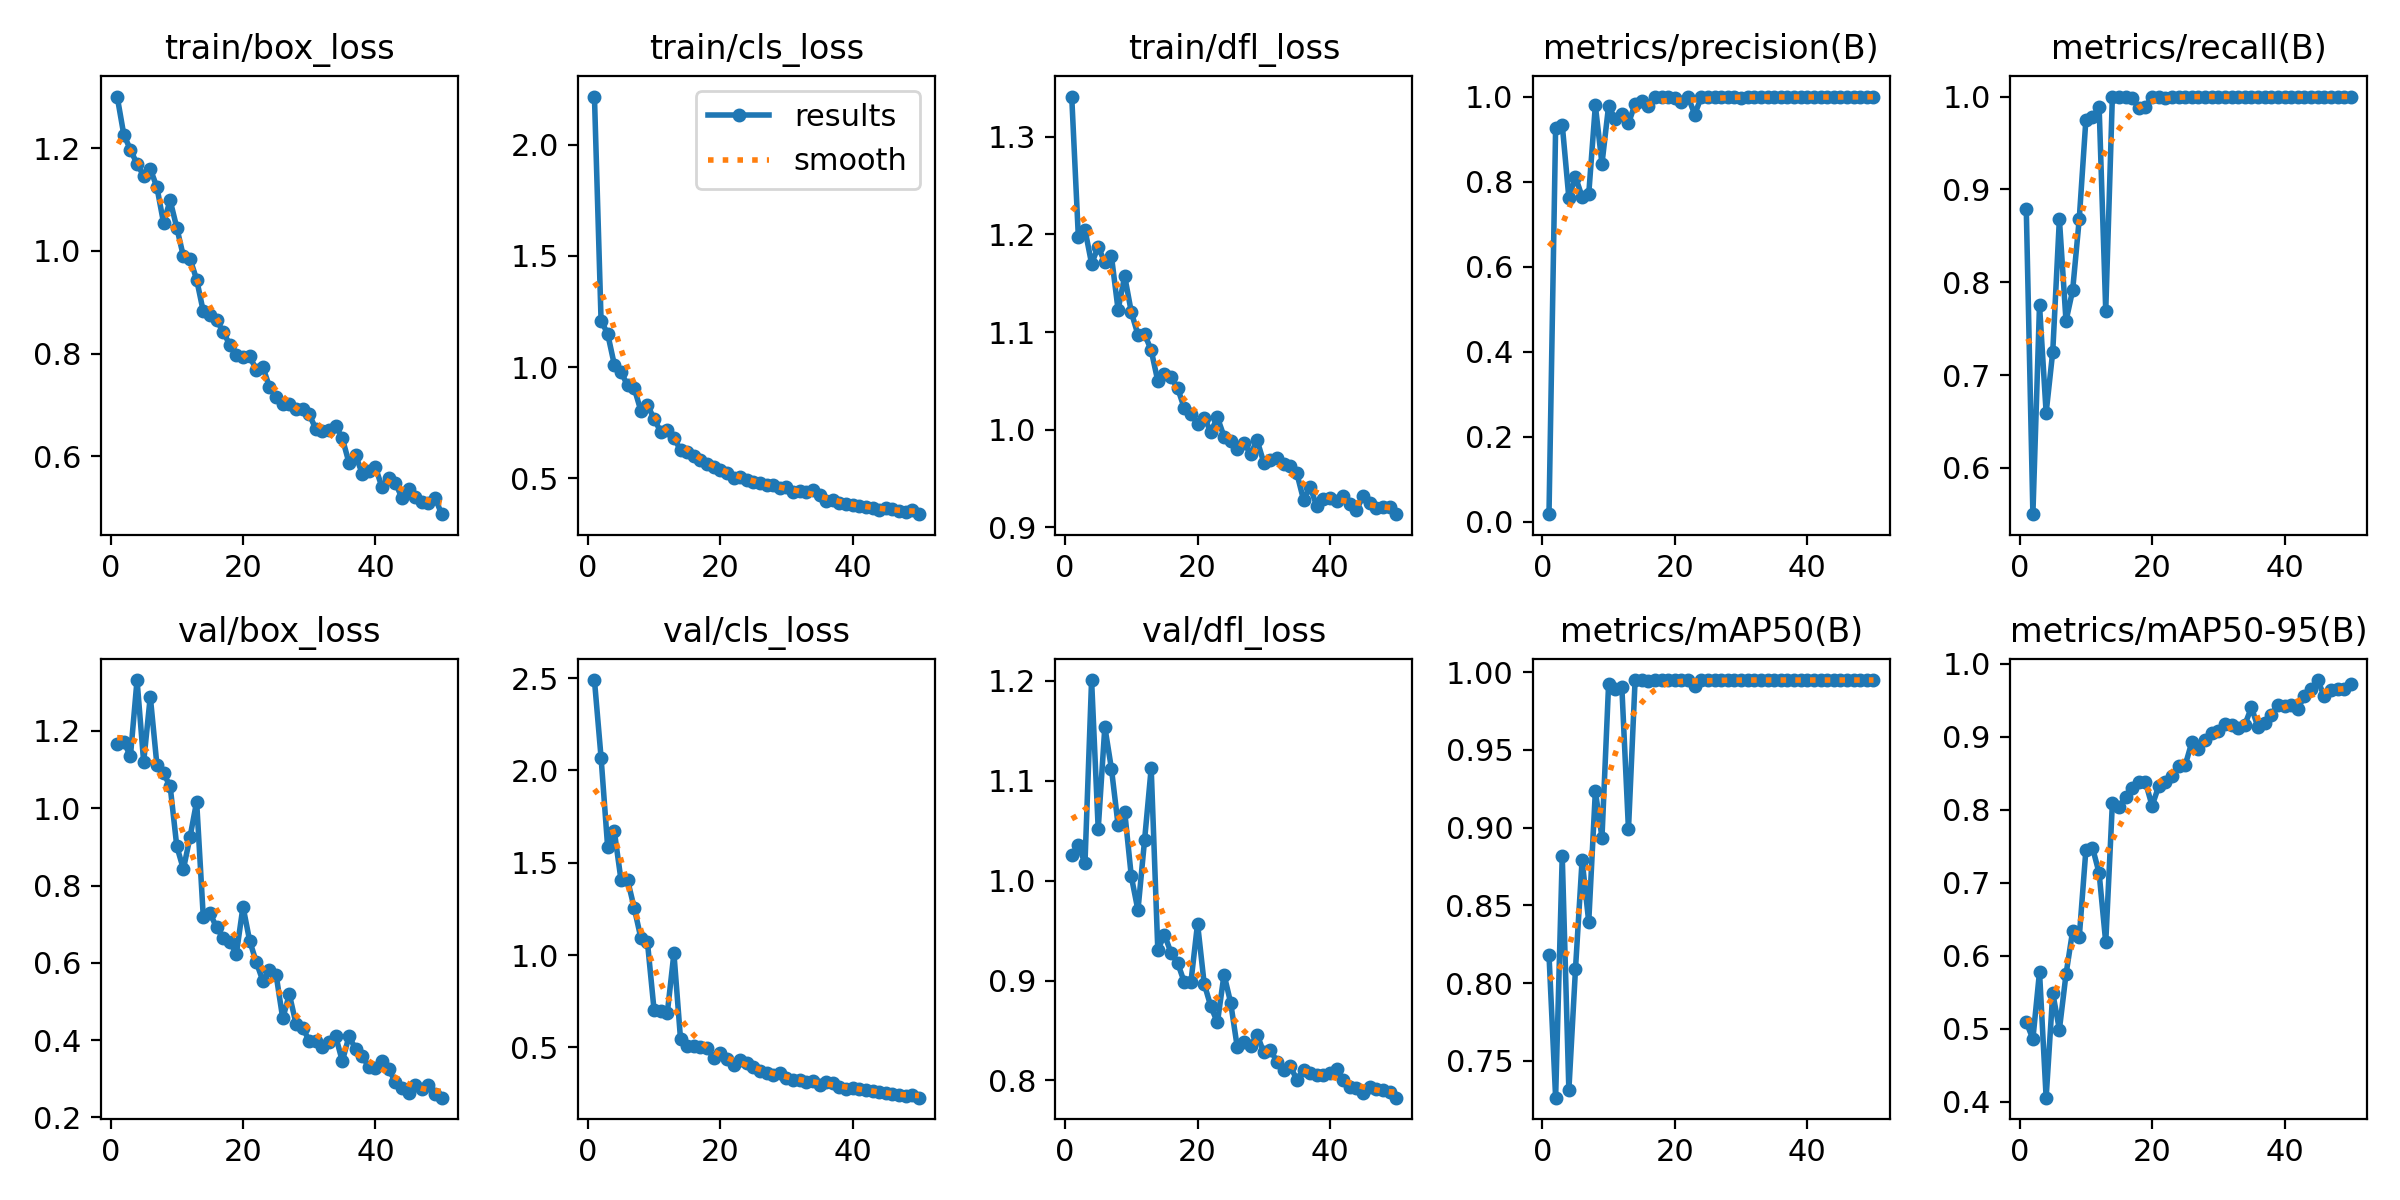

Source data for this figure (header and first rows):
epoch, time, train/box_loss, train/cls_loss, train/dfl_loss, metrics/precision(B), metrics/recall(B), metrics/mAP50(B), metrics/mAP50-95(B), val/box_loss, val/cls_loss, val/dfl_loss, lr/pg0, lr/pg1, lr/pg2
1, 138.2, 1.301, 2.217, 1.341, 0.01748, 0.8791, 0.8182, 0.509, 1.167, 2.49, 1.026, 0.00038, 0.00038, 0.00038
2, 278.4, 1.227, 1.21, 1.198, 0.926, 0.5501, 0.7262, 0.4861, 1.172, 2.07, 1.036, 0.0007671, 0.0007671, 0.0007671
3, 412.1, 1.197, 1.149, 1.205, 0.9338, 0.7754, 0.8818, 0.578, 1.135, 1.583, 1.017, 0.001141, 0.001141, 0.001141
4, 554.4, 1.17, 1.011, 1.17, 0.7612, 0.6593, 0.7311, 0.4056, 1.332, 1.671, 1.201, 0.001502, 0.001502, 0.001502
5, 688.9, 1.147, 0.9798, 1.187, 0.8109, 0.7253, 0.8091, 0.5488, 1.12, 1.409, 1.052, 0.001849, 0.001849, 0.001849
6, 800.1, 1.16, 0.9177, 1.171, 0.764, 0.8681, 0.8793, 0.4988, 1.289, 1.407, 1.154, 0.001835, 0.001835, 0.001835
7, 918.9, 1.125, 0.9062, 1.178, 0.7703, 0.7582, 0.8393, 0.5745, 1.112, 1.257, 1.112, 0.001802, 0.001802, 0.001802
8, 1031, 1.055, 0.8049, 1.123, 0.979, 0.7912, 0.9234, 0.6339, 1.09, 1.094, 1.056, 0.001769, 0.001769, 0.001769
9, 1141, 1.099, 0.8302, 1.157, 0.8418, 0.8681, 0.8937, 0.6253, 1.057, 1.071, 1.069, 0.001736, 0.001736, 0.001736
10, 1252, 1.046, 0.7677, 1.12, 0.9779, 0.9748, 0.9925, 0.7447, 0.9018, 0.7038, 1.004, 0.001703, 0.001703, 0.001703
11, 1362, 0.9895, 0.7098, 1.097, 0.9468, 0.9777, 0.9893, 0.7481, 0.8424, 0.6975, 0.9703, 0.00167, 0.00167, 0.00167
12, 1476, 0.9848, 0.7191, 1.098, 0.96, 0.989, 0.9904, 0.7131, 0.9253, 0.6865, 1.041, 0.001637, 0.001637, 0.001637
13, 1599, 0.9443, 0.6814, 1.081, 0.9369, 0.7692, 0.8989, 0.6181, 1.017, 1.01, 1.113, 0.001604, 0.001604, 0.001604
14, 1717, 0.8823, 0.6275, 1.05, 0.9825, 1, 0.9948, 0.8086, 0.7194, 0.5444, 0.9304, 0.001571, 0.001571, 0.001571
15, 1834, 0.8757, 0.618, 1.057, 0.9891, 0.9996, 0.9949, 0.8036, 0.7289, 0.5106, 0.9459, 0.001538, 0.001538, 0.001538
16, 1952, 0.8656, 0.5983, 1.054, 0.9777, 1, 0.9945, 0.8175, 0.6919, 0.5074, 0.9277, 0.001505, 0.001505, 0.001505
17, 2083, 0.8425, 0.581, 1.042, 1, 0.9981, 0.995, 0.8295, 0.6644, 0.5051, 0.9176, 0.001472, 0.001472, 0.001472
18, 2204, 0.8172, 0.5658, 1.022, 1, 0.9878, 0.9949, 0.8382, 0.6543, 0.4988, 0.8983, 0.001439, 0.001439, 0.001439
19, 2323, 0.7979, 0.5526, 1.016, 0.9982, 0.989, 0.9949, 0.8376, 0.6235, 0.4428, 0.8983, 0.001406, 0.001406, 0.001406
20, 2442, 0.7936, 0.538, 1.006, 0.9972, 1, 0.995, 0.8053, 0.7455, 0.4716, 0.957, 0.001373, 0.001373, 0.001373
21, 2571, 0.7954, 0.5226, 1.012, 0.9877, 1, 0.9948, 0.8322, 0.6574, 0.438, 0.8969, 0.00134, 0.00134, 0.00134
22, 2703, 0.7684, 0.5037, 0.9979, 1, 0.9988, 0.995, 0.838, 0.6021, 0.4034, 0.8742, 0.001307, 0.001307, 0.001307
23, 2825, 0.7735, 0.508, 1.013, 0.9576, 1, 0.9912, 0.8468, 0.5533, 0.4318, 0.858, 0.001274, 0.001274, 0.001274
24, 2946, 0.735, 0.4915, 0.993, 0.9991, 1, 0.995, 0.8602, 0.5803, 0.4138, 0.906, 0.001241, 0.001241, 0.001241
25, 3066, 0.7158, 0.483, 0.9885, 0.9993, 1, 0.995, 0.8608, 0.5689, 0.395, 0.8778, 0.001208, 0.001208, 0.001208
26, 3187, 0.7016, 0.4807, 0.9806, 0.999, 1, 0.995, 0.8925, 0.4563, 0.3725, 0.8331, 0.001175, 0.001175, 0.001175
27, 3306, 0.7011, 0.4706, 0.9869, 0.9992, 1, 0.995, 0.8836, 0.5183, 0.3605, 0.8389, 0.001142, 0.001142, 0.001142
28, 3423, 0.6914, 0.4684, 0.9753, 0.999, 1, 0.995, 0.8954, 0.4427, 0.3493, 0.8345, 0.001109, 0.001109, 0.001109
29, 3545, 0.6914, 0.4546, 0.989, 0.9987, 1, 0.995, 0.9045, 0.4321, 0.3595, 0.8458, 0.001076, 0.001076, 0.001076
30, 3671, 0.6816, 0.459, 0.9663, 0.9968, 1, 0.995, 0.9081, 0.3985, 0.3361, 0.828, 0.001043, 0.001043, 0.001043
31, 3796, 0.6527, 0.4407, 0.9685, 0.9988, 1, 0.995, 0.918, 0.3967, 0.3237, 0.8309, 0.00101, 0.00101, 0.00101
32, 3915, 0.6482, 0.4409, 0.9712, 0.9993, 1, 0.995, 0.9161, 0.381, 0.3221, 0.8184, 0.000977, 0.000977, 0.000977
33, 4042, 0.6515, 0.4393, 0.9649, 0.9993, 1, 0.995, 0.9123, 0.3947, 0.3106, 0.8106, 0.000944, 0.000944, 0.000944
34, 4167, 0.6588, 0.4464, 0.9627, 0.9993, 1, 0.995, 0.9162, 0.4094, 0.3208, 0.8139, 0.000911, 0.000911, 0.000911
35, 4299, 0.6347, 0.4273, 0.9552, 0.9988, 1, 0.995, 0.9401, 0.3455, 0.2996, 0.8009, 0.000878, 0.000878, 0.000878
36, 4431, 0.5871, 0.3963, 0.9283, 0.9985, 1, 0.995, 0.9126, 0.4096, 0.3143, 0.8109, 0.000845, 0.000845, 0.000845
37, 4589, 0.6022, 0.4046, 0.9414, 0.9984, 1, 0.995, 0.9192, 0.3776, 0.3065, 0.8079, 0.000812, 0.000812, 0.000812
38, 4744, 0.5657, 0.3881, 0.9219, 0.999, 1, 0.995, 0.9303, 0.3591, 0.2871, 0.8055, 0.000779, 0.000779, 0.000779
39, 4900, 0.5717, 0.3863, 0.9295, 0.9993, 1, 0.995, 0.9434, 0.3303, 0.2759, 0.8054, 0.000746, 0.000746, 0.000746
40, 5067, 0.5782, 0.3794, 0.9303, 0.9992, 1, 0.995, 0.9423, 0.3271, 0.2806, 0.8076, 0.000713, 0.000713, 0.000713
41, 5224, 0.5389, 0.3762, 0.9268, 0.9989, 1, 0.995, 0.943, 0.3455, 0.2751, 0.8115, 0.00068, 0.00068, 0.00068
42, 5387, 0.5571, 0.3719, 0.932, 0.9989, 1, 0.995, 0.9381, 0.325, 0.2674, 0.8004, 0.000647, 0.000647, 0.000647
43, 5538, 0.548, 0.3651, 0.9243, 0.9983, 1, 0.995, 0.9554, 0.2919, 0.2662, 0.7933, 0.000614, 0.000614, 0.000614
44, 5695, 0.5186, 0.3572, 0.9176, 0.9979, 1, 0.995, 0.9649, 0.2763, 0.2568, 0.792, 0.000581, 0.000581, 0.000581
45, 5854, 0.536, 0.3659, 0.9323, 0.9993, 1, 0.995, 0.9775, 0.2636, 0.255, 0.7878, 0.000548, 0.000548, 0.000548
46, 6015, 0.5205, 0.3641, 0.9246, 0.9993, 1, 0.995, 0.9551, 0.2833, 0.2456, 0.7931, 0.000515, 0.000515, 0.000515
47, 6174, 0.5105, 0.3529, 0.9202, 0.9993, 1, 0.995, 0.9636, 0.2726, 0.2447, 0.7916, 0.000482, 0.000482, 0.000482
48, 6328, 0.5084, 0.3492, 0.9208, 0.9994, 1, 0.995, 0.9648, 0.2831, 0.2383, 0.79, 0.000449, 0.000449, 0.000449
49, 6479, 0.5189, 0.3582, 0.9205, 0.9994, 1, 0.995, 0.9647, 0.2605, 0.2405, 0.7881, 0.000416, 0.000416, 0.000416
50, 6626, 0.4868, 0.3389, 0.9135, 0.9994, 1, 0.995, 0.9722, 0.2511, 0.2282, 0.7827, 0.000383, 0.000383, 0.000383
